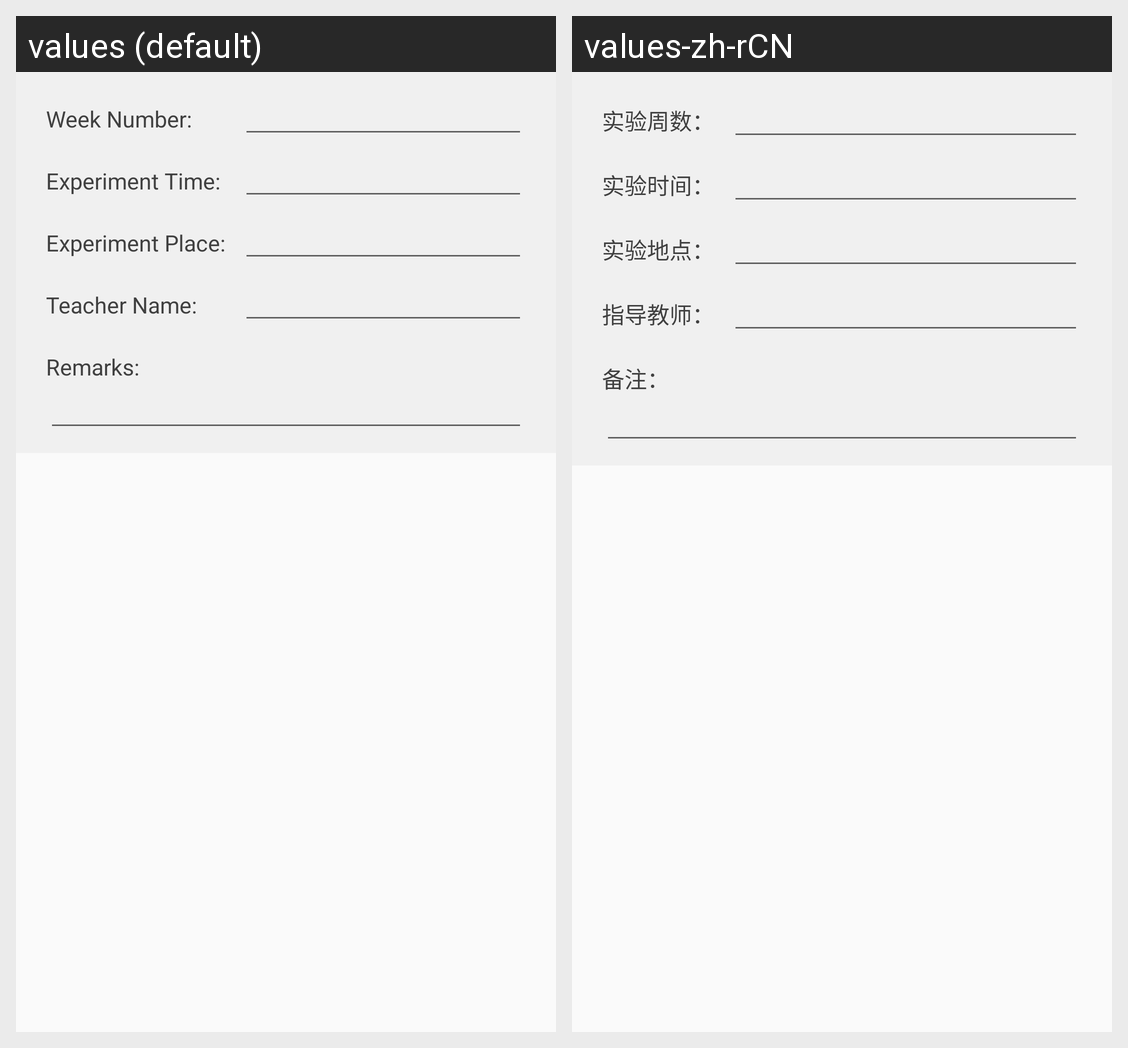

This grid shows one Android layout under two languages. Give, for every string resource on the screen, its name, the default text and each shown locale's text.
Android screen res/layout/page_course_edit_experiment.xml rendered under 2 locales, left to right: values (default), values-zh-rCN. Device: Nexus 5 (rendered at 1080×1920; each locale shown at half size, 540×960, under a caption strip naming it); theme AppTheme.
Strings drawn on this screen, with the default value and each locale's value (text and hints the layout hard-codes, and strings that could not be matched under every locale, appear in the picture but are not listed):

course_experiment_week
  values: Week Number:
  values-zh-rCN: 实验周数：

course_experiment_time
  values: Experiment Time:
  values-zh-rCN: 实验时间：

course_experiment_place
  values: Experiment Place:
  values-zh-rCN: 实验地点：

course_experiment_teacher
  values: Teacher Name:
  values-zh-rCN: 指导教师：

course_experiment_remarks
  values: Remarks:
  values-zh-rCN: 备注：
